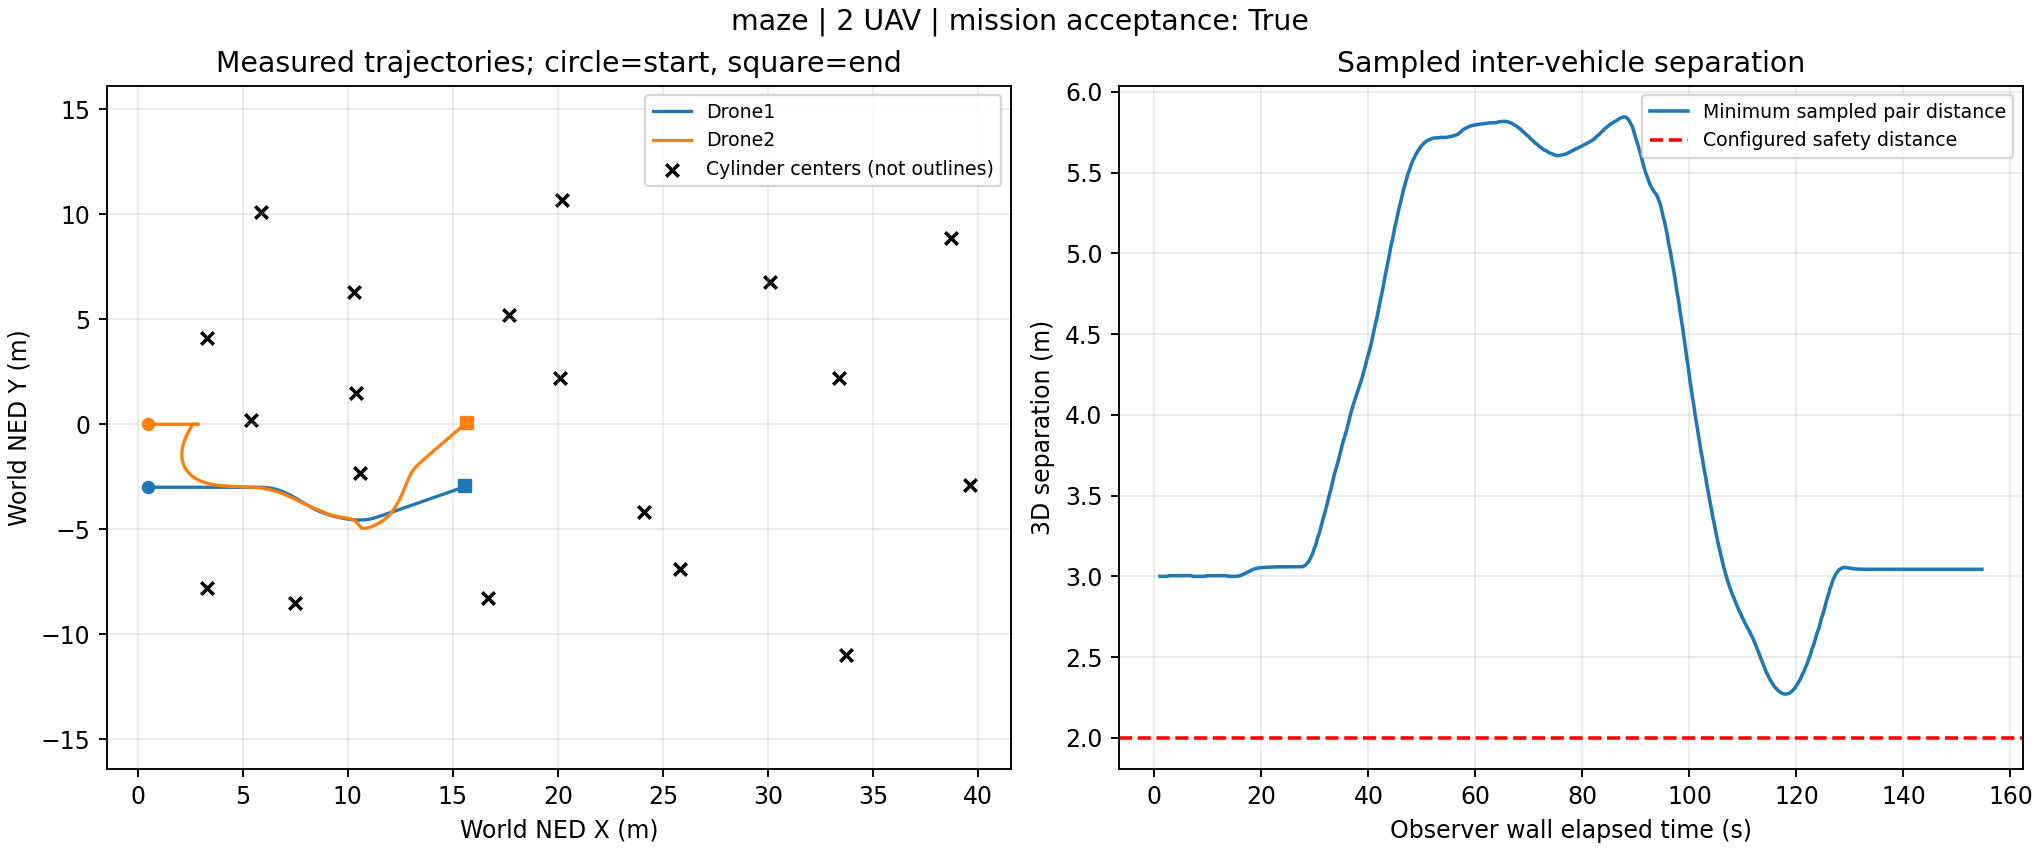

Values plotted in this chart, from the file beside it:
wall_elapsed_s, snapshot_id, vehicle, x_ned_m, y_ned_m, z_ned_m, vx_mps, vy_mps, vz_mps, sim_timestamp_ns, landed_state
1.052, 3, Drone1, 0.5, -3.0, 1.106, 0.0, 0.0, 0.0, 1795402788806045952, 0
1.052, 3, Drone2, 0.5, 0.0, 1.106, 0.0, 0.0, 0.0, 1795402788806045952, 0
1.259, 4, Drone1, 0.5, -3.0, 1.106, 0.0, 0.0, 0.0, 1795402788956049152, 0
1.259, 4, Drone2, 0.5, 0.0, 1.106, 0.0, 0.0, 0.0, 1795402788956049152, 0
1.465, 5, Drone1, 0.5, -3.0, 1.106, 0.0, 0.0, 0.0, 1795402789106052352, 0
1.465, 5, Drone2, 0.5, 0.0, 1.106, 0.0, 0.0, 0.0, 1795402789106052352, 0
1.671, 6, Drone1, 0.5, -3.0, 1.106, 0.0, 0.0, 0.0, 1795402789214054656, 0
1.671, 6, Drone2, 0.5, 0.0, 1.106, 0.0, 0.0, 0.0, 1795402789214054656, 0
1.882, 7, Drone1, 0.5, -3.0, 1.106, 0.0, 0.0, 0.0, 1795402789379058176, 0
1.882, 7, Drone2, 0.5, 0.0, 1.106, 0.0, 0.0, 0.0, 1795402789379058176, 0
2.09, 8, Drone1, 0.5, -3.0, 1.106, 0.0, 0.0, -0.03688, 1795402789520061184, 1
2.09, 8, Drone2, 0.5, 0.0, 1.106, 0.0, 0.0, 0.0, 1795402789520061184, 0
2.292, 9, Drone1, 0.5, -3.0, 1.068, 0.0, 0.0, -0.4103, 1795402789646063872, 1
2.292, 9, Drone2, 0.5, 0.0, 1.106, 0.0, 0.0, 0.0, 1795402789649063936, 0
2.499, 10, Drone1, 0.5, -3.0, 0.9978, 0.0, 0.0, -0.4475, 1795402789808067328, 1
2.499, 10, Drone2, 0.5, 0.0, 1.106, 0.0, 0.0, 0.0, 1795402789808067328, 0
2.708, 11, Drone1, 0.5, -3.0, 0.9436, 0.0, 0.0, -0.4544, 1795402789928069888, 1
2.708, 11, Drone2, 0.5, 0.0, 1.094, 0.0, 0.0, -0.3144, 1795402789928069888, 1
2.911, 12, Drone1, 0.5, -3.0, 0.8764, 0.0, 0.0, -0.4607, 1795402790075073024, 1
2.911, 12, Drone2, 0.5, 0.0, 1.035, 0.0, 0.0, -0.4381, 1795402790075073024, 1
3.117, 13, Drone1, 0.5, -3.0, 0.804, 0.0, 0.0, -0.4664, 1795402790231076352, 1
3.117, 13, Drone2, 0.5, 0.0, 0.9654, 0.0, 0.0, -0.452, 1795402790231076352, 1
3.32, 14, Drone1, 0.5, -3.0, 0.7535, 0.0, 0.0, -0.4698, 1795402790339078656, 1
3.32, 14, Drone2, 0.5, 0.0, 0.9163, 0.0, 0.0, -0.4571, 1795402790339078656, 1
3.526, 15, Drone1, 0.5, -3.0, 0.6813, 0.0, 0.0, -0.474, 1795402790492081920, 1
3.526, 15, Drone2, 0.5, 0.0, 0.8459, 0.0, 0.0, -0.4633, 1795402790492081920, 1
3.732, 16, Drone1, 0.5, -3.0, 0.6113, 0.0, 0.0, -0.4774, 1795402790642085120, 1
3.732, 16, Drone2, 0.5, 0.0, 0.776, 0.0, 0.0, -0.4684, 1795402790642085120, 1
3.938, 17, Drone1, 0.5, -3.0, 0.5525, 0.0, 0.0, -0.4798, 1795402790762087680, 1
3.938, 17, Drone2, 0.5, 0.0, 0.7182, 0.0, 0.0, -0.472, 1795402790765087744, 1
4.144, 18, Drone1, 0.5, -3.0, 0.4745, 0.0, 0.0, -0.4826, 1795402790924091136, 1
4.144, 18, Drone2, 0.5, 0.0, 0.6428, 0.0, 0.0, -0.4759, 1795402790924091136, 1
4.35, 19, Drone1, 0.5, -3.0, 0.4136, 0.0, 0.0, -0.4844, 1795402791050093824, 1
4.35, 19, Drone2, 0.5, 0.0, 0.5827, 0.0, 0.0, -0.4786, 1795402791050093824, 1
4.556, 20, Drone1, 0.5, -3.0, 0.3437, 0.0, 0.0, -0.4863, 1795402791194096896, 1
4.556, 20, Drone2, 0.5, 0.0, 0.5135, 0.0, 0.0, -0.4813, 1795402791194096896, 1
4.761, 21, Drone1, 0.5, -3.0, 0.2691, 0.0, 0.0, -0.4879, 1795402791347100160, 1
4.761, 21, Drone2, 0.5, 0.0, 0.4397, 0.0, 0.0, -0.4837, 1795402791347100160, 1
4.966, 22, Drone1, 0.5, -3.0, 0.2135, 0.0, 0.0, -0.4889, 1795402791461102592, 1
4.966, 22, Drone2, 0.5, 0.0, 0.3845, 0.0, 0.0, -0.4852, 1795402791461102592, 1
5.171, 23, Drone1, 0.5, -3.0, 0.1386, 0.0, 0.0, -0.4902, 1795402791614105856, 1
5.171, 23, Drone2, 0.5, 0.0, 0.3086, 0.0, 0.0, -0.4871, 1795402791617105920, 1
5.377, 24, Drone1, 0.5, -3.0, 0.06643, 0.0, 0.0, -0.4912, 1795402791764109056, 1
5.377, 24, Drone2, 0.5, 0.0, 0.2369, 0.0, 0.0, -0.4885, 1795402791764109056, 1
5.583, 25, Drone1, 0.5, -3.0, 0.001542, 0.0, 0.0, -0.4919, 1795402791893111808, 1
5.583, 25, Drone2, 0.5, 0.0, 0.1738, 0.0, 0.0, -0.4896, 1795402791893111808, 1
5.788, 26, Drone1, 0.5, -3.0, -0.07674, 0.0, 0.0, -0.4927, 1795402792052115200, 1
5.788, 26, Drone2, 0.5, 0.0, 0.09589, 0.0, 0.0, -0.4908, 1795402792052115200, 1
5.995, 27, Drone1, 0.5, -3.0, -0.1359, 0.0, 0.0, -0.4932, 1795402792172117760, 1
5.995, 27, Drone2, 0.5, 0.0, 0.03695, 0.0, 0.0, -0.4915, 1795402792172117760, 1
6.199, 28, Drone1, 0.5, -3.0, -0.2129, 0.0, 0.0, -0.4938, 1795402792328121088, 1
6.199, 28, Drone2, 0.5, 0.0, -0.0398, 0.0, 0.0, -0.4924, 1795402792328121088, 1
6.405, 29, Drone1, 0.5, -3.0, -0.2855, 0.0, 0.0, -0.4943, 1795402792478124288, 1
6.405, 29, Drone2, 0.5, 0.0, -0.1137, 0.0, 0.0, -0.4931, 1795402792478124288, 1
6.609, 30, Drone1, 0.5, -3.0, -0.3508, 0.0, 0.0, -0.4946, 1795402792607127040, 1
6.609, 30, Drone2, 0.5, 0.0, -0.1788, 0.0, 0.0, -0.4936, 1795402792610127104, 1
6.814, 31, Drone1, 0.5, -3.0, -0.4236, 0.0, 0.0, -0.257, 1795402792766130432, 1
6.814, 31, Drone2, 0.5, 0.0, -0.2559, 0.0, 0.0, -0.4941, 1795402792766130432, 1
7.02, 32, Drone1, 0.5, -3.0, -0.4324, 0.0, 0.0, 0.01361, 1795402792886132992, 1
7.02, 32, Drone2, 0.5, 0.0, -0.3152, 0.0, 0.0, -0.4944, 1795402792886132992, 1
... 1,440 more rows
